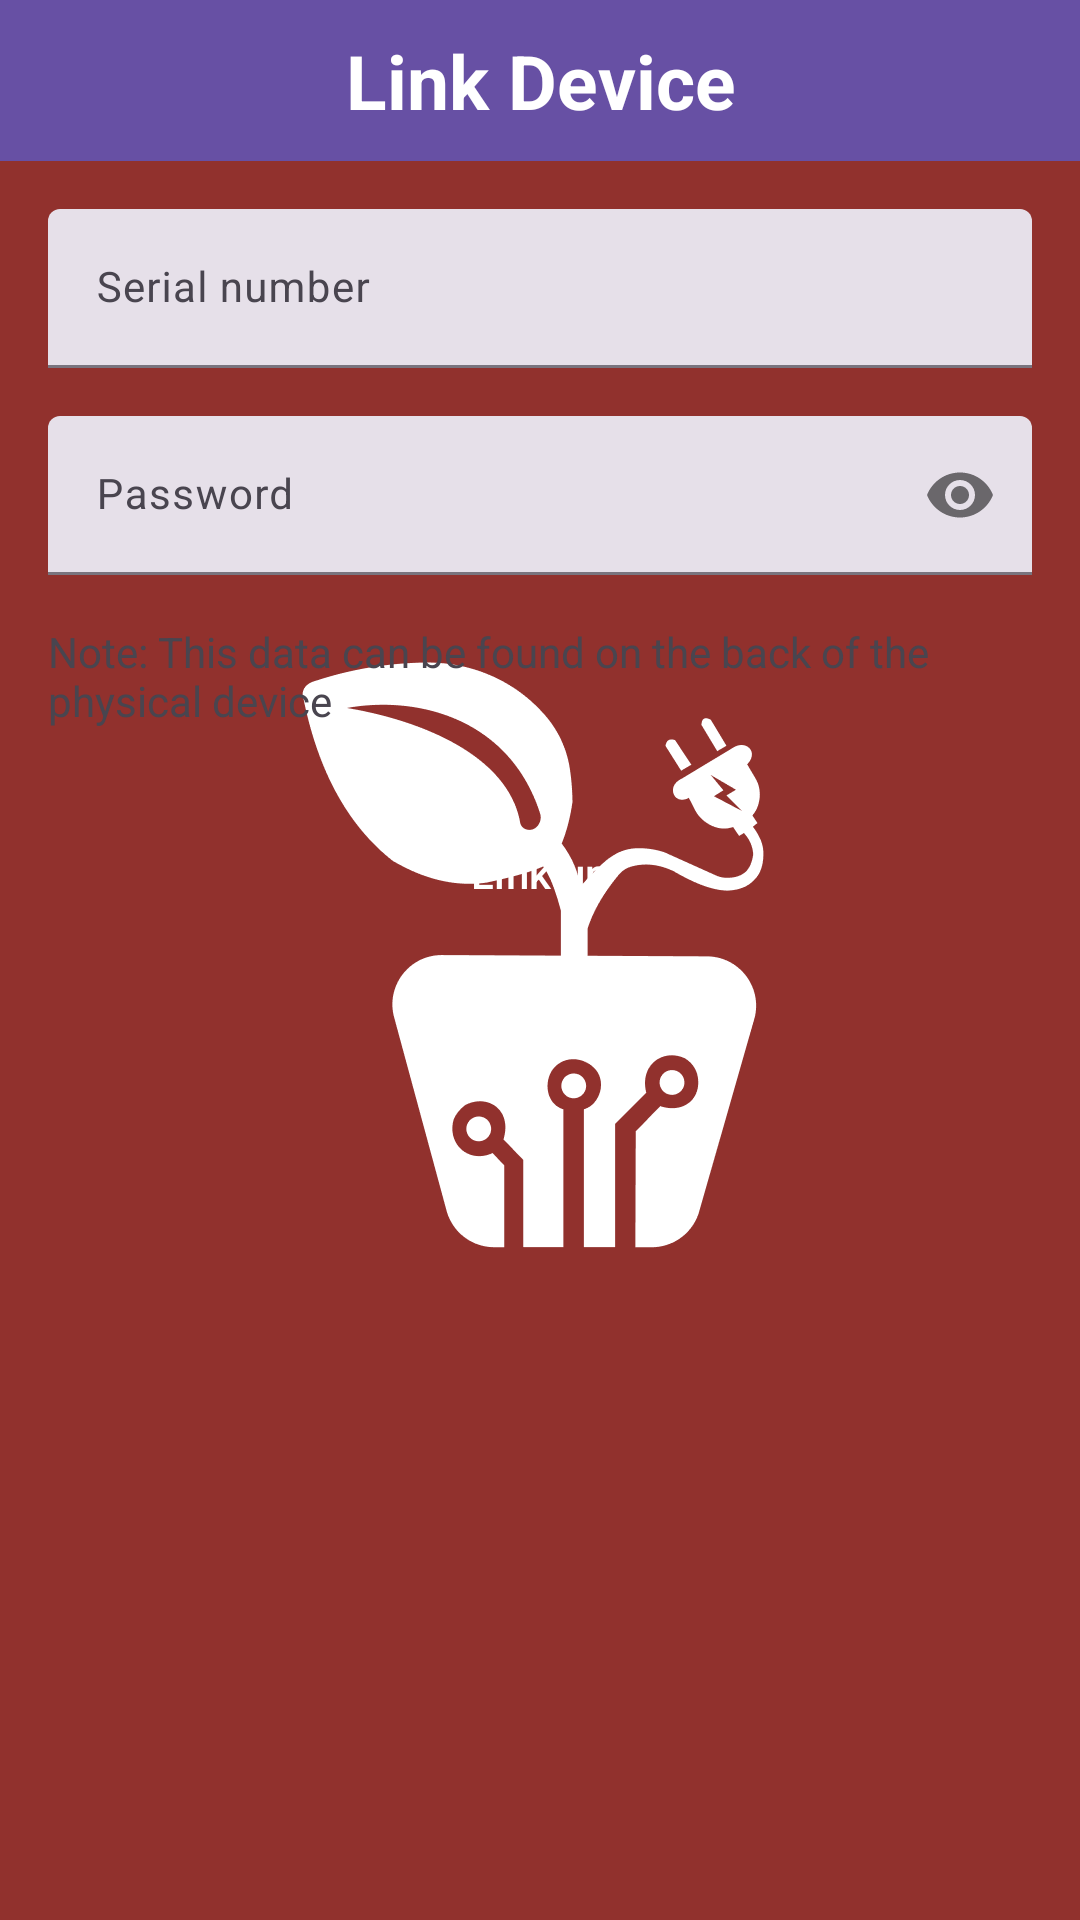

The Android layout XML behind this screen, and the referenced resources:
<!-- AndroidManifest.xml: application theme Theme.splashScreen -->
<!-- res/layout/act_vincular.xml -->
<?xml version="1.0" encoding="utf-8"?>
<androidx.constraintlayout.widget.ConstraintLayout xmlns:android="http://schemas.android.com/apk/res/android"
    xmlns:app="http://schemas.android.com/apk/res-auto"
    xmlns:tools="http://schemas.android.com/tools"
    android:layout_width="match_parent"
    android:layout_height="match_parent"
    tools:context=".ActVincular">

    <TextView
        android:id="@+id/tvVincularDisp"
        android:layout_width="0dp"
        android:layout_height="wrap_content"
        android:background="?attr/colorPrimary"
        android:padding="10dp"
        android:text="@string/vincular_disp"
        android:textAlignment="center"
        android:textColor="@color/blanco"
        android:textSize="25sp"
        android:textStyle="bold"
        app:layout_constraintEnd_toEndOf="parent"
        app:layout_constraintHorizontal_bias="0.0"
        app:layout_constraintStart_toStartOf="parent"
        app:layout_constraintTop_toTopOf="parent" />

    <com.google.android.material.textfield.TextInputLayout

        android:id="@+id/LayoutNumSerie"
        style="?attr/textInputFilledStyle"
        android:layout_width="0dp"
        android:layout_height="wrap_content"
        android:layout_marginStart="16dp"
        android:layout_marginTop="16dp"
        android:layout_marginEnd="16dp"
        app:layout_constraintEnd_toEndOf="parent"
        app:layout_constraintStart_toStartOf="parent"
        app:layout_constraintTop_toBottomOf="@+id/tvVincularDisp">

        <com.google.android.material.textfield.TextInputEditText
            android:id="@+id/EditNumSerie"
            android:layout_width="match_parent"
            android:layout_height="wrap_content"
            android:ems="10"
            android:hint="@string/numero_serie"
            android:imeOptions="actionNext"
            android:inputType="number"
            android:textColor="?attr/colorOnSecondary"
            android:textSize="14sp" />

    </com.google.android.material.textfield.TextInputLayout>

    <com.google.android.material.textfield.TextInputLayout

        android:id="@+id/LayoutVincularPass"
        style="?attr/textInputFilledStyle"
        android:layout_width="0dp"
        android:layout_height="wrap_content"
        android:layout_marginStart="16dp"
        android:layout_marginTop="16dp"
        android:layout_marginEnd="16dp"
        app:layout_constraintEnd_toEndOf="parent"
        app:layout_constraintStart_toStartOf="parent"
        app:layout_constraintTop_toBottomOf="@+id/LayoutNumSerie"
        app:passwordToggleEnabled="true">

        <com.google.android.material.textfield.TextInputEditText
            android:id="@+id/EditVincularPass"
            android:layout_width="match_parent"
            android:layout_height="wrap_content"
            android:ems="10"
            android:hint="@string/contraseña"
            android:imeOptions="actionNext"
            android:inputType="textPassword"
            android:textColor="?attr/colorOnSecondary"
            android:textSize="14sp" />

    </com.google.android.material.textfield.TextInputLayout>

    <Button
        android:id="@+id/btnVincular"
        style="@style/Widget.Material3.Button"
        android:layout_width="wrap_content"
        android:layout_height="wrap_content"
        android:layout_marginTop="24dp"
        android:text="@string/vincular"
        android:textColor="@color/blanco"
        app:layout_constraintEnd_toEndOf="parent"
        app:layout_constraintStart_toStartOf="parent"
        app:layout_constraintTop_toBottomOf="@+id/tVNotaDatosRespaldo" />

    <TextView
        android:id="@+id/tVNotaDatosRespaldo"
        android:layout_width="wrap_content"
        android:layout_height="wrap_content"
        android:layout_marginTop="16dp"
        android:text="@string/notaDatosAlRespaldo"
        android:textAlignment="viewStart"
        android:paddingHorizontal="16dp"
        app:layout_constraintEnd_toEndOf="parent"
        app:layout_constraintStart_toStartOf="parent"
        app:layout_constraintTop_toBottomOf="@+id/LayoutVincularPass" />
</androidx.constraintlayout.widget.ConstraintLayout>
<!-- resources referenced by this layout -->
<resources>
  <color name="blanco">#FFFFFFFF</color>
  <string name="notaDatosAlRespaldo">Note: This data can be found on the back of the physical device</string>
  <string name="numero_serie">Serial number</string>
  <string name="vincular">Link up</string>
  <string name="vincular_disp">Link Device</string>
  <style name="Theme.splashScreen" parent="Theme.Material3.Light.NoActionBar">
          <item name="android:windowBackground">@drawable/splash_img_light</item>
          <item name="android:statusBarColor">@color/rojo</item>
      </style>
  <!-- drawable splash_img_light (drawable) -->
  <?xml version="1.0" encoding="utf-8"?>
  <layer-list xmlns:android="http://schemas.android.com/apk/res/android">
      
      <item android:drawable="@color/rojo"/>
      
      <item>
          <bitmap
              android:gravity="center"
              android:src="@drawable/logo"/>
      </item>
      
  </layer-list>
  <color name="rojo">#91312D</color>
  <!-- drawable logo: png bitmap (drawable-hdpi, 7591 bytes) -->
</resources>
